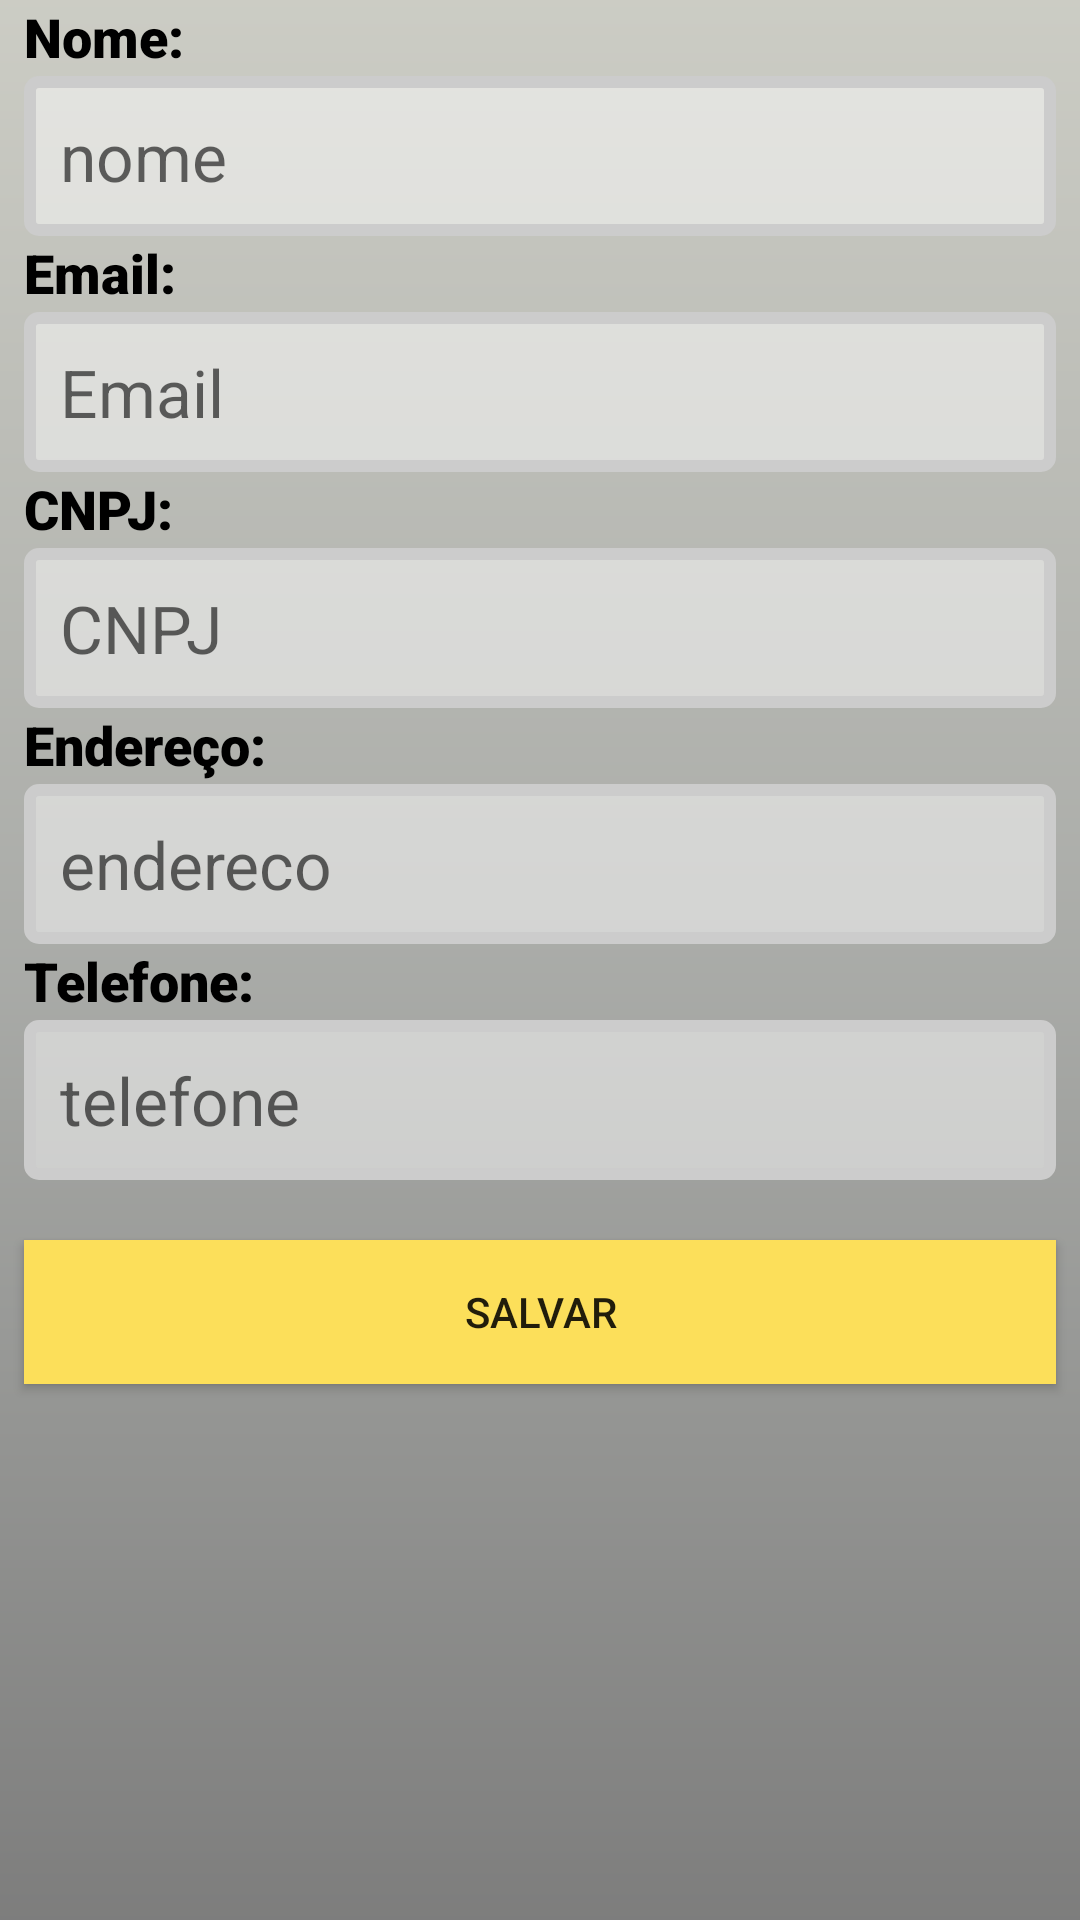

Android layout source for this screen:
<!-- AndroidManifest.xml: application theme AppTheme -->
<!-- res/layout/activity_cadastro_de_fornecedor.xml -->
<?xml version="1.0" encoding="utf-8"?>
<androidx.constraintlayout.widget.ConstraintLayout xmlns:android="http://schemas.android.com/apk/res/android"
    xmlns:app="http://schemas.android.com/apk/res-auto"
    xmlns:tools="http://schemas.android.com/tools"
    android:layout_width="match_parent"
    android:layout_height="match_parent"
    android:background="@drawable/gradient2"
    tools:context=".activities.CadastroDeFornecedorActivity">

    <TextView
        android:id="@+id/tv_cadastro_fornecedor_nome"
        style="@style/AppTextV"
        android:text="Nome:"
        app:layout_constraintEnd_toEndOf="parent"
        app:layout_constraintHorizontal_bias="0.0"
        app:layout_constraintStart_toStartOf="parent"
        app:layout_constraintTop_toTopOf="parent" />


    <EditText
        android:id="@+id/et_cadastro_fornecedor_nome"
        style="@style/AppEtxt"
        android:hint="nome"
        android:inputType="textPersonName"
        app:layout_constraintEnd_toEndOf="parent"
        app:layout_constraintHorizontal_bias="0.0"
        app:layout_constraintStart_toStartOf="parent"
        app:layout_constraintTop_toBottomOf="@+id/tv_cadastro_fornecedor_nome" />

    <TextView
        android:id="@+id/tv_cadastro_fornecedor_email"
        style="@style/AppTextV"
        android:text="Email:"
        app:layout_constraintStart_toStartOf="parent"
        app:layout_constraintTop_toBottomOf="@+id/et_cadastro_fornecedor_nome" />

    <EditText
        android:id="@+id/et_cadastro_fornecedor_email"
        style="@style/AppEtxt"
        android:hint="@string/email"
        android:inputType="textEmailAddress"
        app:layout_constraintEnd_toEndOf="parent"
        app:layout_constraintHorizontal_bias="1.0"
        app:layout_constraintStart_toStartOf="parent"
        app:layout_constraintTop_toBottomOf="@+id/tv_cadastro_fornecedor_email" />


    <TextView
        android:id="@+id/tv_cadastro_fornecedor_cnpj"
        style="@style/AppTextV"
        android:text="CNPJ:"
        app:layout_constraintStart_toStartOf="parent"
        app:layout_constraintTop_toBottomOf="@+id/et_cadastro_fornecedor_email" />

    <EditText
        android:id="@+id/et_cadastro_fornecedor_cnpj"
        style="@style/AppEtxt"
        android:hint="@string/cnpj"
        android:inputType="number"
        app:layout_constraintEnd_toEndOf="parent"
        app:layout_constraintHorizontal_bias="1.0"
        app:layout_constraintStart_toStartOf="parent"
        app:layout_constraintTop_toBottomOf="@+id/tv_cadastro_fornecedor_cnpj" />

    <TextView
        android:id="@+id/tv_cadastro_fornecedor_end"
        style="@style/AppTextV"
        android:text="Endereço:"
        app:layout_constraintStart_toStartOf="parent"
        app:layout_constraintTop_toBottomOf="@+id/et_cadastro_fornecedor_cnpj" />

    <EditText
        android:id="@+id/et_cadastro_fornecedor_end"
        style="@style/AppEtxt"
        android:hint="@string/endereco"
        app:layout_constraintEnd_toEndOf="parent"
        app:layout_constraintStart_toStartOf="parent"
        app:layout_constraintTop_toBottomOf="@+id/tv_cadastro_fornecedor_end" />

    <TextView
        android:id="@+id/tv_cadastro_fornecedor_telefone"
        style="@style/AppTextV"
        android:text="Telefone:"
        app:layout_constraintStart_toStartOf="parent"
        app:layout_constraintTop_toBottomOf="@+id/et_cadastro_fornecedor_end" />


    <EditText
        android:id="@+id/et_cadastro_fornecedor_telefone"
        style="@style/AppEtxt"
        android:hint="@string/telefone"
        android:inputType="phone"
        app:layout_constraintEnd_toEndOf="parent"
        app:layout_constraintStart_toStartOf="parent"
        app:layout_constraintTop_toBottomOf="@+id/tv_cadastro_fornecedor_telefone" />
    <Button
        android:id="@+id/bt_cadastro_fornecedor"
        android:layout_width="0dp"
        android:layout_height="wrap_content"
        android:layout_marginStart="8dp"
        android:layout_marginTop="20dp"
        android:layout_marginEnd="8dp"
        android:background="@drawable/selector_bt"
        android:onClick="cadastrarFornecedor"
        android:text="Salvar"
        app:layout_constraintEnd_toEndOf="parent"
        app:layout_constraintStart_toStartOf="parent"
        app:layout_constraintTop_toBottomOf="@+id/et_cadastro_fornecedor_telefone" />
</androidx.constraintlayout.widget.ConstraintLayout>
<!-- resources referenced by this layout -->
<resources>
  <!-- drawable gradient2 (drawable) -->
  <?xml version="1.0" encoding="utf-8"?>
      <shape xmlns:android="http://schemas.android.com/apk/res/android"
          android:shape="rectangle" >
          <gradient
              android:endColor="#92A9AA9C"
              android:centerColor="#926D706A"
              android:startColor="#9220201F"
              android:angle="90"/>
  
      </shape>
  <!-- drawable selector_bt (drawable) -->
  <?xml version="1.0" encoding="utf-8"?>
  <selector xmlns:android="http://schemas.android.com/apk/res/android">
  
         
          <item android:drawable="@color/colorAccent"
              android:textColor="@color/padrao"
              android:state_pressed="true"/>
  
          
          <item android:drawable="@color/padrao"
              android:textColor="@color/preto"/>
  
  </selector>
  <string name="cnpj">CNPJ</string>
  <string name="email">Email</string>
  <string name="endereco">endereco</string>
  <string name="telefone">telefone</string>
  <style name="AppEtxt">
          <item name="android:layout_width">match_parent</item>
          <item name="android:layout_height">wrap_content</item>
          <item name="android:background">@drawable/selector_et</item>
          <item name="android:layout_marginStart">8dp</item>
          <item name="android:layout_marginEnd">8dp</item>
          <item name="android:layout_marginTop">1dp</item>
          <item name="android:textSize">22dp</item>
          <item name="android:elevation">30dp</item>
      </style>
  <style name="AppTextV">
          <item name="android:layout_width">wrap_content</item>
          <item name="android:layout_height">wrap_content</item>
          <item name="android:layout_marginStart">8dp</item>
          <item name="android:layout_marginBottom">1dp</item>
          <item name="android:fontFamily">sans-serif-black</item>
          <item name="android:textColor">#000000</item>
          <item name="android:textSize">18sp</item>
      </style>
  <style name="AppTheme" parent="Theme.AppCompat.Light.DarkActionBar">
          <item name="colorPrimary">@color/colorPrimary</item>
          <item name="colorPrimaryDark">@color/colorPrimaryDark</item>
          <item name="colorAccent">@color/colorAccent</item>
  
      </style>
  <color name="colorAccent">#D81B60</color>
  <color name="padrao">#fcdf5a</color>
  <color name="preto">#000000</color>
  <color name="colorPrimary">#008577</color>
  <color name="colorPrimaryDark">#00574B</color>
</resources>
